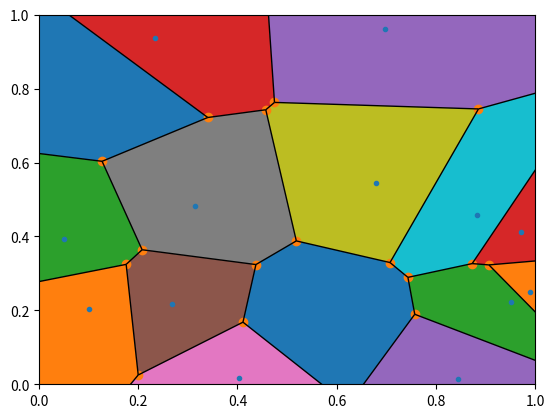

Generate this figure with matplotlib:
import numpy as np
import matplotlib.pyplot as plt
from scipy.spatial import Voronoi, voronoi_plot_2d

# make up data points
points = np.random.rand(15,2)

# add 4 distant dummy points
points = np.append(points, [[999,999], [-999,999], [999,-999], [-999,-999]], axis = 0)

# compute Voronoi tesselation
vor = Voronoi(points)

# plot
voronoi_plot_2d(vor)

# colorize
for region in vor.regions:
    if not -1 in region:
        polygon = [vor.vertices[i] for i in region]
        plt.fill(*zip(*polygon))

# fix the range of axes
plt.xlim([0,1]), plt.ylim([0,1])

plt.show()